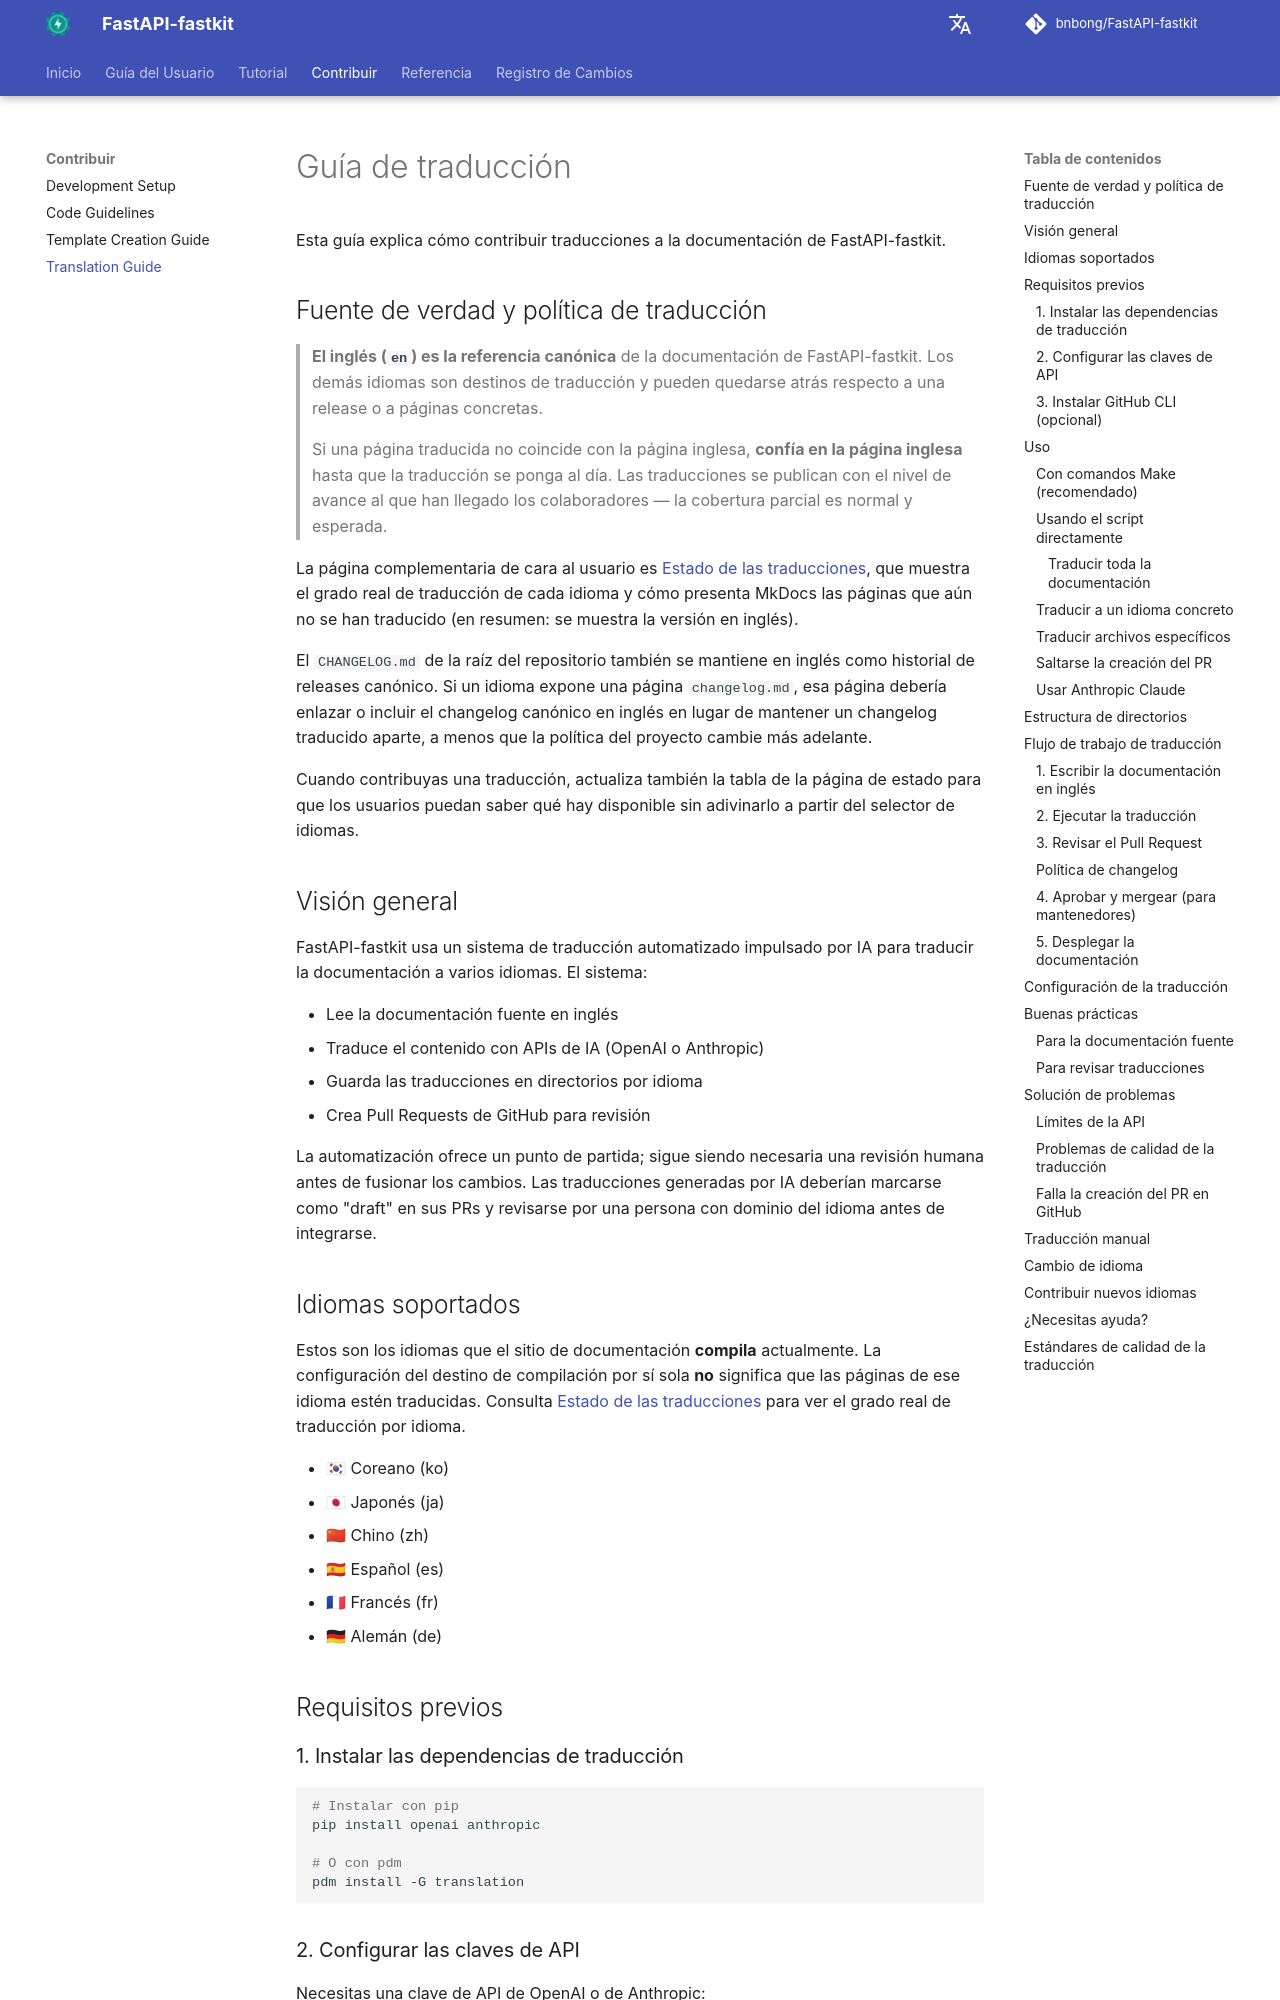

repository: bnbong/FastAPI-fastkit · page: es/contributing/translation-guide/index.html · generator: mkdocs

# Guía de traducción

Esta guía explica cómo contribuir traducciones a la documentación de FastAPI-fastkit.

## Fuente de verdad y política de traducción

> **El inglés (`en`) es la referencia canónica** de la documentación de FastAPI-fastkit. Los demás idiomas son destinos de traducción y pueden quedarse atrás respecto a una release o a páginas concretas.
>
> Si una página traducida no coincide con la página inglesa, **confía en la página inglesa** hasta que la traducción se ponga al día. Las traducciones se publican con el nivel de avance al que han llegado los colaboradores — la cobertura parcial es normal y esperada.

La página complementaria de cara al usuario es [Estado de las traducciones](../reference/translation-status.md), que muestra el grado real de traducción de cada idioma y cómo presenta MkDocs las páginas que aún no se han traducido (en resumen: se muestra la versión en inglés).

El `CHANGELOG.md` de la raíz del repositorio también se mantiene en inglés como historial de releases canónico. Si un idioma expone una página `changelog.md`, esa página debería enlazar o incluir el changelog canónico en inglés en lugar de mantener un changelog traducido aparte, a menos que la política del proyecto cambie más adelante.

Cuando contribuyas una traducción, actualiza también la tabla de la página de estado para que los usuarios puedan saber qué hay disponible sin adivinarlo a partir del selector de idiomas.

## Visión general

FastAPI-fastkit usa un sistema de traducción automatizado impulsado por IA para traducir la documentación a varios idiomas. El sistema:

- Lee la documentación fuente en inglés
- Traduce el contenido con APIs de IA (OpenAI o Anthropic)
- Guarda las traducciones en directorios por idioma
- Crea Pull Requests de GitHub para revisión

La automatización ofrece un punto de partida; sigue siendo necesaria una revisión humana antes de fusionar los cambios. Las traducciones generadas por IA deberían marcarse como "draft" en sus PRs y revisarse por una persona con dominio del idioma antes de integrarse.
